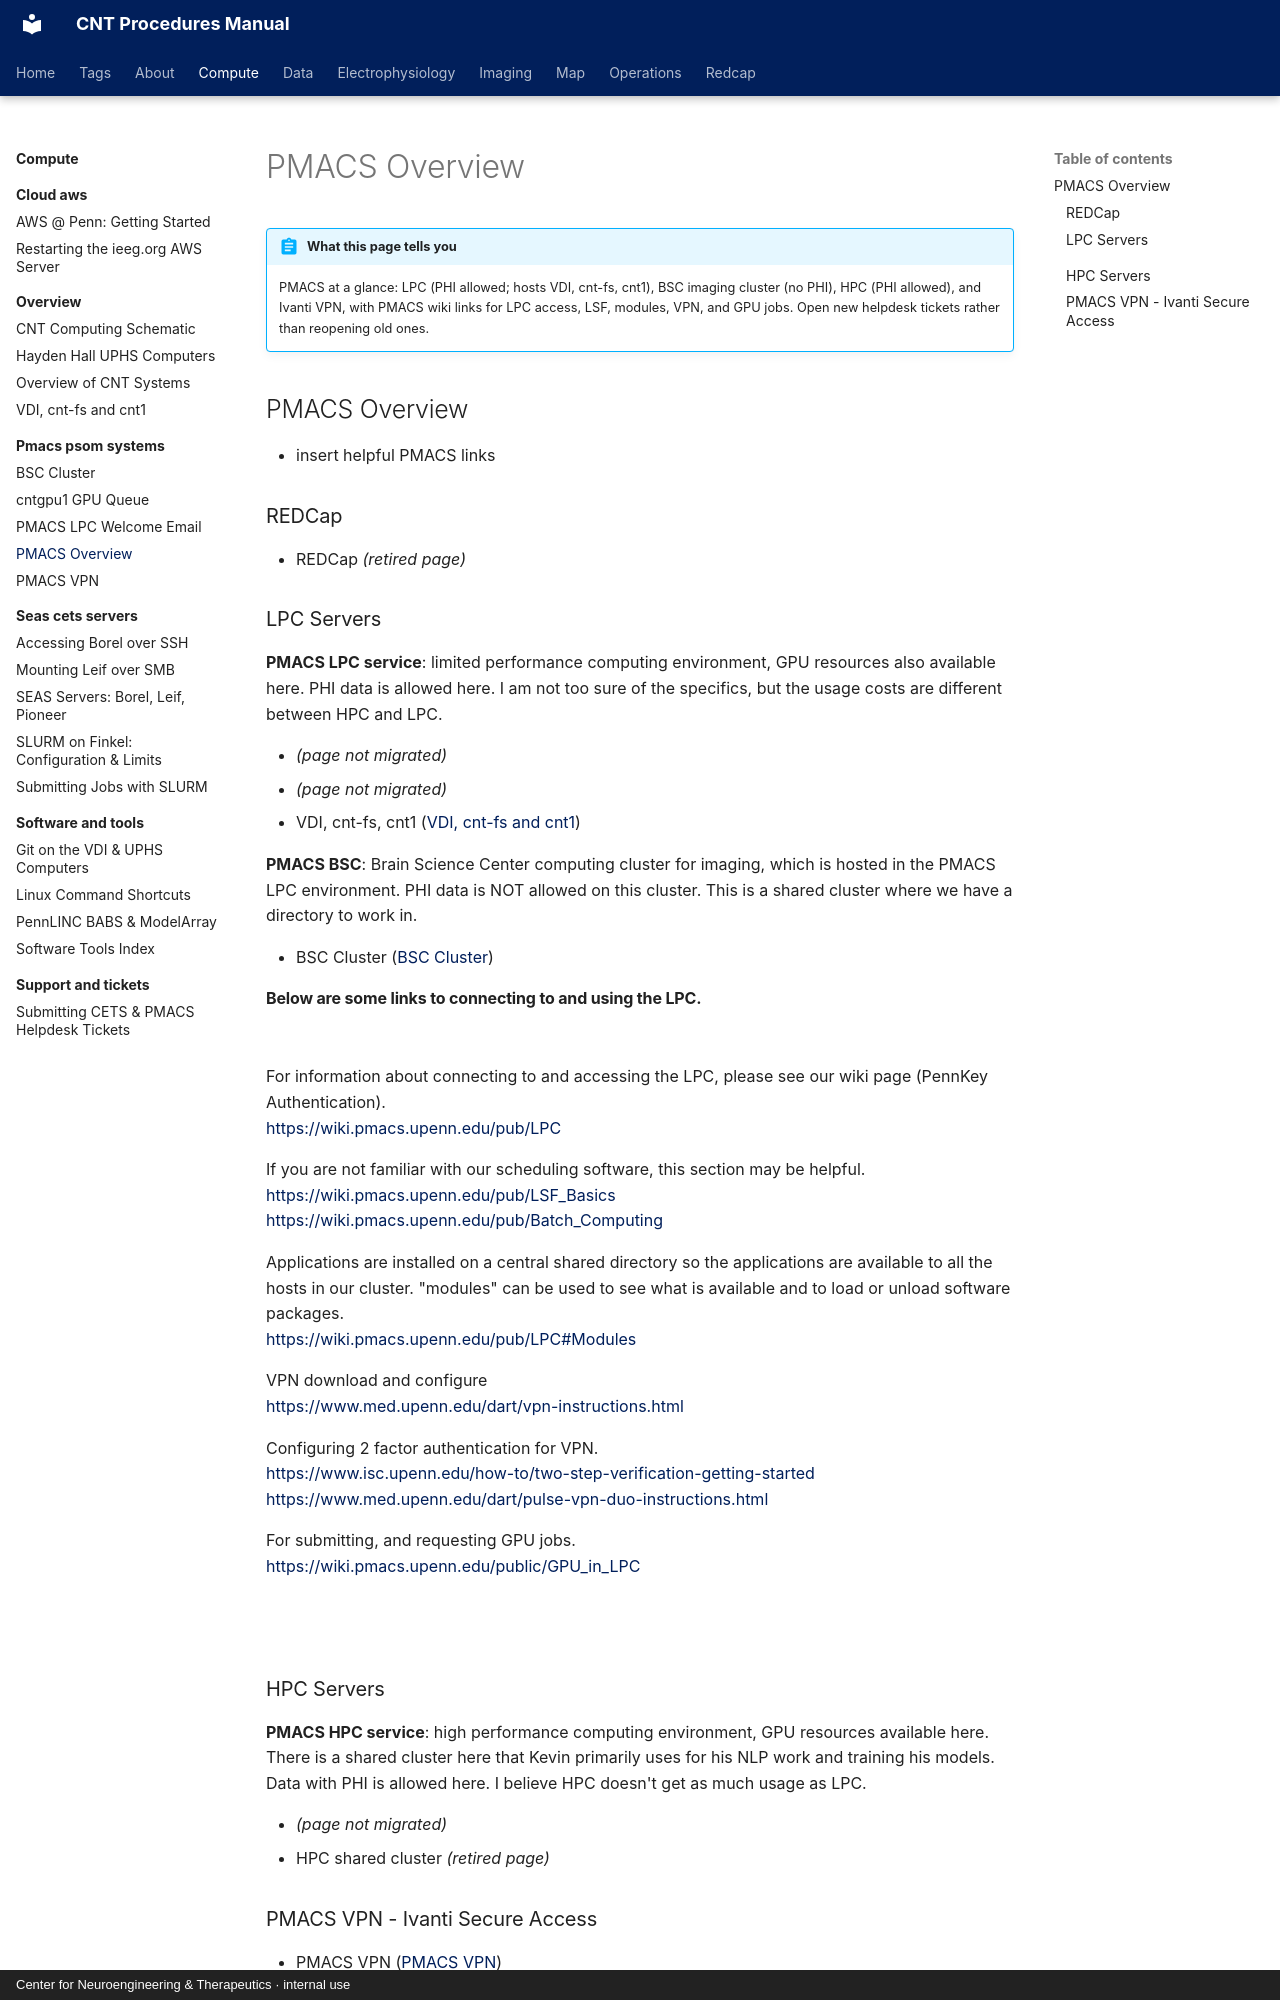

repository: penn-cnt/cnt-procedures · page: compute/pmacs-psom-systems/pmacs-overview/index.html · generator: mkdocs · copyright: Center for Neuroengineering & Therapeutics · internal use

---
title: "PMACS Overview"
stage: "Data Analytics"
roles: [analyst, pipeline, data-rc]
order: 1
---

# PMACS Overview

!!! abstract "What this page tells you"
    PMACS at a glance: LPC (PHI allowed; hosts VDI, cnt-fs, cnt1), BSC imaging cluster (no PHI), HPC (PHI allowed), and Ivanti VPN, with PMACS wiki links for LPC access, LSF, modules, VPN, and GPU jobs. Open new helpdesk tickets rather than reopening old ones.

## PMACS Overview


*   insert helpful PMACS links

### REDCap


*   REDCap *(retired page)*

### LPC Servers

**PMACS LPC service**: limited performance computing environment, GPU resources also available here. PHI data is allowed here. I am not too sure of the specifics, but the usage costs are different between HPC and LPC.

*   *(page not migrated)*
*   *(page not migrated)*
*   VDI, cnt-fs, cnt1 ([VDI, cnt-fs and cnt1](../overview/vdi-cnt-fs-and-cnt1.md))

**PMACS BSC**: Brain Science Center computing cluster for imaging, which is hosted in the PMACS LPC environment. PHI data is NOT allowed on this cluster. This is a shared cluster where we have a directory to work in.

*   BSC Cluster ([BSC Cluster](bsc-cluster.md))

#### Below are some links to connecting to and using the LPC.
#######################################
For information about connecting to and accessing the LPC, please see our wiki page (PennKey Authentication).
[https://wiki.pmacs.upenn.edu/pub/LPC](https://wiki.pmacs.upenn.edu/pub/LPC)

If you are not familiar with our scheduling software, this section may be helpful.
[https://wiki.pmacs.upenn.edu/pub/LSF\_Basics](https://wiki.pmacs.upenn.edu/pub/LSF_Basics)
[https://wiki.pmacs.upenn.edu/pub/Batch\_Computing](https://wiki.pmacs.upenn.edu/pub/Batch_Computing)

Applications are installed on a central shared directory so the applications are available to all the hosts in our cluster. "modules" can be used to see what is available and to load or unload software packages.
[https://wiki.pmacs.upenn.edu/pub/LPC#Modules](https://wiki.pmacs.upenn.edu/pub/LPC#Modules)

VPN download and configure
[https://www.med.upenn.edu/dart/vpn-instructions.html](https://www.med.upenn.edu/dart/vpn-instructions.html)

Configuring 2 factor authentication for VPN.
[https://www.isc.upenn.edu/how-to/two-step-verification-getting-started](https://www.isc.upenn.edu/how-to/two-step-verification-getting-started)
[https://www.med.upenn.edu/dart/pulse-vpn-duo-instructions.html](https://www.med.upenn.edu/dart/pulse-vpn-duo-instructions.html)

For submitting, and requesting GPU jobs.
[https://wiki.pmacs.upenn.edu/public/GPU\_in\_LPC](https://wiki.pmacs.upenn.edu/public/GPU_in_LPC)

###
